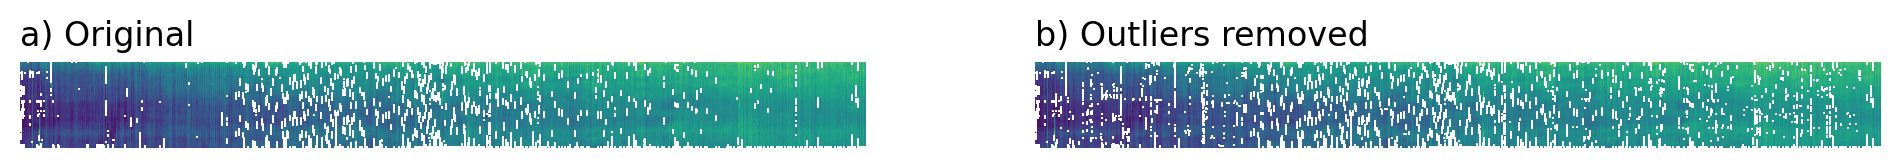

The file beside this chart, header and first rows:
dates, bjt6, bjt7, bjt8, bjt9, bjt10, bjt11, bjt12, bjt13, bjt14, bjt15, bjt16, bjt17, bjt18, bjt19, bjt20, bjt21, bjt22, bjt23, bjt24, bjt25, bjt26, bjt27, bjt28
1984-06-10, 334.1, 352.6, 361.8, 363.6, 356.2, 353.2, 345.8, 337.9, 330.5, 323.1, 310.8, 302.5, 300.4, 297.4, 289.9, 286.9, 283.4, 281.3, 282.6, 284.4, 281.4, 269.6, 262.2
1984-09-30, , 368.8, 371, 368, 365, 357.6, 338.3, 321.2, 323, 317.8, 295.9, 285.8, , 273.2, 279.4, 277.3, 274.2, 271.2, 282.6, 280.1, 272.6, 274, 283.3
1984-10-16, , 335.9, 337.7, 316.7, 308.8, 305.8, 307.6, 304.5, 297.1, 285.3, 279.2, , , , , , , , , 241.9, 244.1, 245.9, 242.4
1984-11-01, 348.1, 360, 352.6, 349.6, 342.2, 343.5, 331.7, 328.7, 321.3, 310.8, 295.9, 288, 280.6, 282.4, 284.7, 279.4, 273.3, 261.5, 258.5, 258.6, 267.8, 274, 275.3
1985-02-21, , 330.6, 343, 354, 351.4, 344, 336.1, 326, 316, 310.8, 295.9, 283.7, 280.6, 278, 280.3, 274.6, 274.2, 269, 263.3, 265.6, 262.5, 260.4, 249.9
1985-03-09, , 319.2, 340.3, 342.1, 332.5, 331.7, 321.2, 313.8, 315.1, 298.5, 291.1, 288, , 268.4, 270.2, 267.1, 259.7, 257.1, 258.9, 260.3, 258.2, 262.1, 262.2
1985-03-25, , 352.6, 347.3, 346.9, 336.9, 339.1, 336.1, 321.2, 306.3, 294.1, 286.7, 288, 280.6, 282.4, 280.3, 274.6, 269.8, 271.2, 270.8, 261.2, 267.8, 279.3, 283.3
1985-04-10, , 302.5, 323.6, 321, 322.4, 324.2, 321.2, 313.8, 310.7, 298.5, 291.1, 279.3, 280.6, 278, 283.8, 277.3, 273.3, 266.8, 262.9, 251.1, 248.5, 249.8, 247.7
1985-04-26, , , 340.3, 342.1, 336.9, 331.7, 330.8, 326, 320.4, 305.9, 295.9, 288, 285.9, 282.4, 284.7, 279.4, 274.2, 269, 268.6, 272.6, 272.6, 269.6, 271.4
1985-06-29, , 302.5, 323.6, 329.8, 329.9, 333.9, 331.7, 328.7, 321.3, 318.2, 306.5, 300.3, 299.5, 297.4, 289.9, 291.3, 293.1, 290.5, 292.3, 294.1, 296.3, 295.5, 294.7
1985-09-01, , 305.2, 314.4, 311.4, 304, 300.5, 307.6, 300.2, 287.9, 280.1, , , , , , , , 261.5, 258.5, 256.4, 252.9, 259.5, 257.4
1985-09-17, , 319.2, 328.5, 316.7, 312.7, 315, 312, 304.5, 297.1, 285.3, 279.2, , , 268.4, 270.2, 272, 274.2, 271.2, 270.8, 270, 272.2, 274, 275.8
1986-01-23, , 369.2, 379.8, 368, 365.4, 371.6, 364.2, 356.3, 354.2, 356, 352.1, 339.8, 328, 329.4, 317.1, 305.3, 314.6, 323.9, 320.4, 327.5, 333.6, 331.5, 332.9
1986-03-28, , 319.2, 332.8, 329.8, 327.7, 329.5, 326.4, 316.4, 310.7, 294.1, 279.2, , , , , , , 257.1, 258.5, 256.4, 258.2, 259.5, 257.4
1986-05-31, 364.8, 374.1, 366.7, 358.8, 342.2, 339.1, 331.7, 321.2, 316, 305.9, 300.3, 292.9, 289.8, 282.4, 284.7, 286.9, 275.1, 269, 268.6, 265.6, 267.8, 269.6, 275.8
1986-06-16, 369.6, 374.1, 366.7, 358.8, 342.2, 339.1, 336.1, 328.7, 321.3, 315.6, 304.7, 298.1, 289.8, 282.4, 280.3, 281.6, 279.5, 269, 268.6, 270, 267.8, 264.3, 266.6
1986-07-18, 315.7, 331, 332.8, 329.8, 322.4, 324.2, 322.1, 321.2, 320.4, 318.2, 306.5, 300.3, 295.1, 297.4, 293.9, 301, 293.5, 290.5, 291.9, 284.4, 281.9, 283.7, 290.3
1986-09-20, , 305.2, 314.4, 310.9, 308.8, 305.8, 302.7, 299.7, 301.5, 294.1, 286.7, 281, , 278, 279.4, 272, 268.9, 261.5, 258.5, 251.1, 252.9, 255.1, 249.9
1986-10-22, , 336.3, 332.8, 321, 318, 310.6, 312, 300.2, 297.1, 285.3, 281.4, 279.3, 280.6, 282.4, 284.7, 279.4, 274.2, 269, 268.6, 265.6, 260.3, 255.1, 249.9
1986-11-23, , 288.5, 304.8, 301.7, 304, 300.5, 298.4, 290.5, 283.1, 275.7, 277.5, , , 268.4, 277.6, 286.9, 279.5, 269, 263.3, 260.3, 258.2, 262.1, 266.6
1987-02-27, , 383.7, 385.5, 382, 379, 371.1, 354.5, 347.1, 344.1, 341.9, 338, 317, 300.4, 294.7, 284.7, 286.9, 293.1, 299.7, 306.8, 308.1, 309.9, 307.8, 304.8
1987-03-15, 362.2, 374.1, 359.2, 349.6, 337.8, 324.6, 312, 309.4, 310.7, 303.3, 295.9, 288.5, 289.8, 287.7, 284.7, 281.6, 275.1, 269, 263.3, 260.3, 252.4, 245.9, 249.9
1987-09-23, 386.3, 392.5, 385.1, 377.7, 379.9, 379.1, 372.9, 361.2, 358.1, 346.3, 347.7, 339.8, 328, 329.8, 326.8, 319.4, 316.3, 308.9, 301.5, 294.1, 295.5, 293.3, 290.3
1987-10-09, 376.2, 388.1, 385.1, 377.7, 379, 371.6, 362, 342.7, 335.3, 336.7, 333.6, 321.8, 318.8, 311.4, 304, 301, 302.3, 294.9, 291.9, 284.4, 281.9, 283.2, 281.1
1987-10-25, 350.8, 364.4, 366.2, 363.6, 356.2, 344, 340.9, 333.5, 321.3, 310.8, 300.3, 292.9, 289.8, 287.7, 289, 291.3, 283.4, 276.9, 278.3, 274.8, 277, 274, 275.8
1988-01-29, 374.5, 383.7, 385.5, 382, 383.4, 371.1, 359.4, 356.3, 354.2, 350.7, 347.7, 335.4, 333.3, 329.8, 326.8, 319.4, 321.6, 316.4, 311.2, 308.1, 309.9, 307.8, 304.8
1988-02-14, 405.2, 400, 390.4, 389.5, 388.7, 386.5, 379.1, 376.1, 368.7, 365.6, 358.2, 355.2, 347.8, 344.8, 337.3, 334.3, 326.9, 323.9, 320.4, 322.6, 319.6, 317, 314
1988-03-01, , 344.6, 347.3, 349.6, 342.2, 339.1, 336.1, 328.7, 321.3, 327.5, 320.5, , 276.2, 289.9, 308.4, 319.4, 321.6, , 292.3, 293.7, 281.9, 295.5, 295.6
1988-03-17, 339.4, 354.7, 356.5, 354.4, 351.4, 347.9, 341.4, 337.5, 335.3, 332.3, 324.9, 317, 309.6, 306.1, 308.4, 310.6, 312.4, 308.9, 305.9, 303.8, 300.7, 303, 295.6
1988-05-04, 334.1, 350.4, 351.7, 354, 361, 357.6, 354.5, 342.7, 330.9, 323.1, 320, 308.2, 309.6, 302.2, 293.9, 295.7, 293.5, 294.9, 292.3, 294.1, 295.5, 288, 285
1988-06-05, 355.6, 360, 356.5, 354.4, 351.4, 353.2, 345.8, 342.7, 330.9, 323.1, 310.8, 300.3, 295.1, 297.4, 289.9, 286.9, 283.4, 285.2, 287.5, 289.3, 296.3, 295.5, 285
1988-06-21, , , , , , , , , , , , , , , , , , , , , , , 
1988-08-08, 395.5, 404.8, 385.1, 372.8, 365, 357.6, 359.4, 361.2, 358.1, 341.5, 333.6, 326.2, 323.2, 315.8, 312.7, 310.6, 312.4, 314.2, 315.6, 317.8, 319.6, 312.2, 304.8
1988-10-27, 315.7, 335.9, 342.1, 329.8, 327.7, 329.5, 330.8, 328.7, 321.3, 318.2, 310.8, 307.8, 300.4, 297.4, 293.9, 295.7, 293.5, 294.9, 292.3, 289.3, 281.9, 283.2, 283.3
1988-11-12, 315.7, 349.9, 351.7, 349.6, 346.1, 344, 340.9, 333.5, 321.3, 318.2, 310.8, 307.8, 300.4, 297.4, 293.9, 295.7, 297.9, 300.2, 296.7, 293.7, 291.5, 288, 285
1988-12-14, , 330.6, 347.3, 342.1, 343.9, 347.9, 345.8, 333.5, 330.5, 336.7, 329.3, 326.2, 328, 337.3, 337.3, 322, 317.2, 323.9, 316.5, 313.4, 315.2, 317, 314
1989-01-31, , 360, 361.8, 350, 342.2, 339.1, 331.7, 333.1, 334.9, 332.3, 329.3, 317, 309.6, 302.2, 299.2, 301, 307.1, 304.5, 311.2, 308.1, 306, 307.4, 309.2
1989-04-05, 381.5, 392.5, 385.1, 377.2, 375.1, 371.1, 358.9, 347.1, 335.3, 332.3, 329.3, 331.5, 328, 325.4, 326.8, 319.4, 317.2, 316.4, 305.9, 298.5, 305.1, 312.2, 314
1989-05-07, , 326.2, 342.1, 334.2, 322.4, 324.2, 322.1, 321.2, 316, 310.8, 305.6, 300.3, 299.5, 301.7, 294.3, 291.3, 288.7, 285.2, 283.1, 280.1, 277, 279.3, 283.3
1989-06-24, , 335.9, 351.7, 346.9, 336.9, 333.9, 331.7, 328.7, 321.3, 318.2, 310.8, 307.8, 300.4, 297.4, 293.9, 291.7, 288.7, 290.5, 283.1, 280.1, 281.9, 283.2, 275.8
1989-07-26, 329.7, 350.4, 354.4, 354.4, 346.5, 343.5, 340.9, 333.5, 330.5, 323.1, 320, 312.6, 309.6, 306.1, 312.7, 310.2, 317.2, 316.4, 310.3, 298.5, 296.3, 303, 299.5
1989-09-28, 378.8, 383.7, 375.4, 373.3, 365.4, 366.8, 358.9, 347.1, 344.5, 345.9, 333.6, 326.2, 323.6, 325.4, 326.8, 314.5, 307.1, 304.5, 306.8, 308.1, 306, 303, 304.8
1989-10-14, 362.2, 383.7, 379.8, 373.3, 369.8, 366.8, 359.4, 351.9, 348.9, 341.5, 329.3, 321.8, 314.4, 311.4, 307.9, 315, 317.2, 318.6, 316.5, 313.4, 315.2, 312.2, 309.2
1989-12-17, 334.1, 352.6, 361.8, 363.6, 360.6, 357.6, 358.9, 347.1, 339.7, 332.3, 324.9, 321.8, 318.8, 315.8, 312.7, 305.3, 312.4, 308.9, 310.3, 303.8, 307.7, 311.7, 309.6
1990-04-24, 348.1, 364.4, 361.8, 350, 355.8, 353.2, 345.8, 342.7, 339.7, 332.3, 324.9, 317, 309.6, 306.1, 304, 305.3, 312.4, 308.9, 305.9, 306, 306, 307.4, 304.8
1990-06-27, 315.7, 349.9, 351.7, 349.6, 342.2, 339.1, 331.7, 328.7, 325.2, 323.1, 320, 308.2, 309.6, 311.4, 304, 301, 302.3, 300.2, 296.7, 294.1, 295.5, 288, 290.3
1990-08-14, 329.7, 352.6, 366.2, 354.4, 351.4, 344, 340.9, 333.5, 334.9, 332.3, 324.9, 321.8, 314.4, 311.4, 304, 305.3, 307.1, 308.9, 311.2, 306, 305.1, 303, 295.6
1990-08-30, , 392, 371, 354.4, 342.2, 343.5, 336.1, 328.7, 330.5, 336.7, 333.6, 331.5, 323.2, 315.8, 313.2, 315, 321.6, 323.9, 316.5, 313.4, 306, 303, 304.8
1990-10-01, 362.2, 360, 356.5, 368, 375.1, 376.9, 372.9, 361.2, 359, 370, 358.2, 355.2, 347.8, 344.8, 346.6, 343.5, 340.5, 342.3, 339.3, 331.8, 333.6, 340.3, 
1990-10-17, 334.1, 340.7, 347.3, 349.6, 355.8, 353.2, 345.8, 342.7, 335.3, 332.3, 324.9, 321.8, 314.4, 311.4, 304, 305.3, 302.7, 304.1, 296.7, 298.5, 300.7, 297.7, 295.6
1990-11-02, , 354.7, 361.8, 358.8, 351.4, 347.9, 345.8, 342.7, 335.3, 336.7, 333.6, 326.2, 318.8, 315.8, 317.6, 319.4, 321.6, 316.4, 305.9, 306, 309.9, 311.7, 309.6
1990-11-18, 355.6, 364.4, 361.8, 363.6, 356.2, 353.2, 345.8, 337.5, 339.7, 332.3, 324.9, 321.8, 314.4, 311.4, 304, 301, 302.7, 304.1, 302, 303.8, 300.7, 297.7, 299.5
1990-12-20, , , 347.3, 342.1, 331.6, 331.7, 331.7, 333.1, 330.5, 332.3, 324.9, 317, 309.6, 302.2, 293.9, 295.7, 297.9, 294.9, 292.3, 298.5, 296.3, 295.5, 294.7
1991-01-05, 315.7, 349.9, 347.3, 337.3, 332.5, 333.9, 327.3, , , 318.2, 310.8, 300.3, 299.5, 301.7, 303.5, 301, 297.9, 294.9, 296.7, 298.5, 300.7, 297.7, 299.5
1991-02-22, , 319.2, 338.1, 342.1, 342.2, 348.3, 345.8, 342.7, 335.3, 332.3, 324.9, 312.6, 314, 311.4, 312.7, 310.6, 307.1, 304.5, 305.9, 303.8, 305.1, 303, 304.8
1991-03-10, , 335.9, 351.7, 349.6, 342.2, 339.1, 340.9, 333.5, 330.5, 327.5, 315.2, 307.8, 304.3, 306.1, 308.4, 305.3, 307.1, 308.9, 310.3, 303.8, 305.1, 307.4, 309.2
1991-03-26, , , 361.8, 358.3, 356.2, 353.2, 355, 351.9, 344.1, 336.7, 333.6, 321.8, 314.4, 315.8, 317.6, 319.4, 317.2, 318.6, 320.4, , , , 
1991-04-11, 364.8, 378.4, 375.4, 363.6, 360.6, 353.2, 354.5, 347.1, 339.7, 336.7, 329.3, 316.6, 318.4, 325.4, , 319.4, 321.6, 316.4, 315.6, 317.8, 315.2, 317, 309.6
1991-05-13, 334.1, 350.4, 351.7, 349.6, 351.4, 353.2, 354.5, 337.9, 330.5, 332.3, 320.5, 312.6, 309.6, 311.4, 308.4, 305.3, 307.1, 304.5, 305.9, 298.5, 295.5, 293.3, 294.7
1991-05-29, 329.7, 350.4, 354.4, 354.4, 351.4, 347.9, 345.8, 342.7, 335.3, 327.5, 315.2, 307.8, 304.3, 306.1, 304, 301, 302.3, 300.2, 296.7, 294.1, 296.3, 297.7, 299.5
... 795 more rows
